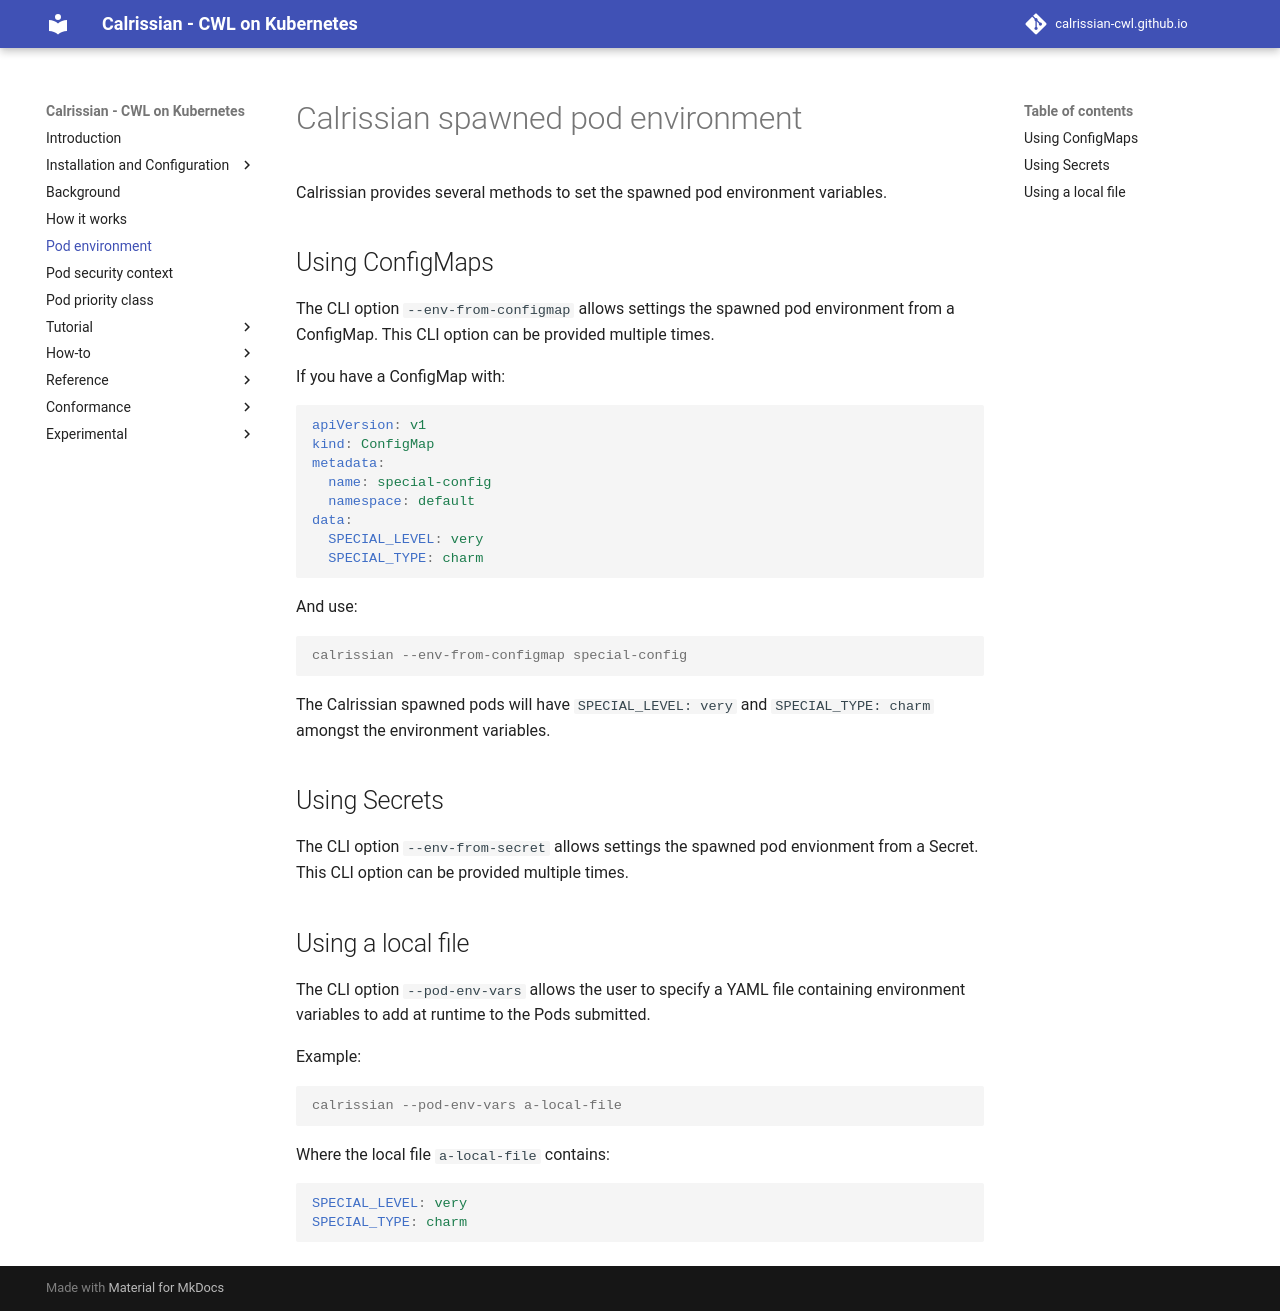

repository: calrissian-cwl/calrissian-cwl.github.io · page: pod-environment/index.html · generator: mkdocs

# Calrissian spawned pod environment

Calrissian provides several methods to set the spawned pod environment variables.

## Using ConfigMaps

The CLI option `--env-from-configmap` allows settings the spawned pod environment from a ConfigMap. This CLI option can be provided multiple times.

If you have a ConfigMap with: 

```yaml
apiVersion: v1
kind: ConfigMap
metadata:
  name: special-config
  namespace: default
data:
  SPECIAL_LEVEL: very
  SPECIAL_TYPE: charm
```

And use:

```console
calrissian --env-from-configmap special-config
```

The Calrissian spawned pods will have `SPECIAL_LEVEL: very` and `SPECIAL_TYPE: charm` amongst the environment variables.

## Using Secrets

The CLI option `--env-from-secret` allows settings the spawned pod envionment from a Secret. This CLI option can be provided multiple times.

## Using a local file

The CLI option `--pod-env-vars` allows the user to specify a YAML file containing environment variables to add at runtime to the Pods submitted.

Example:

```console
calrissian --pod-env-vars a-local-file
```

Where the local file `a-local-file` contains:

```yaml
SPECIAL_LEVEL: very
SPECIAL_TYPE: charm 
```
